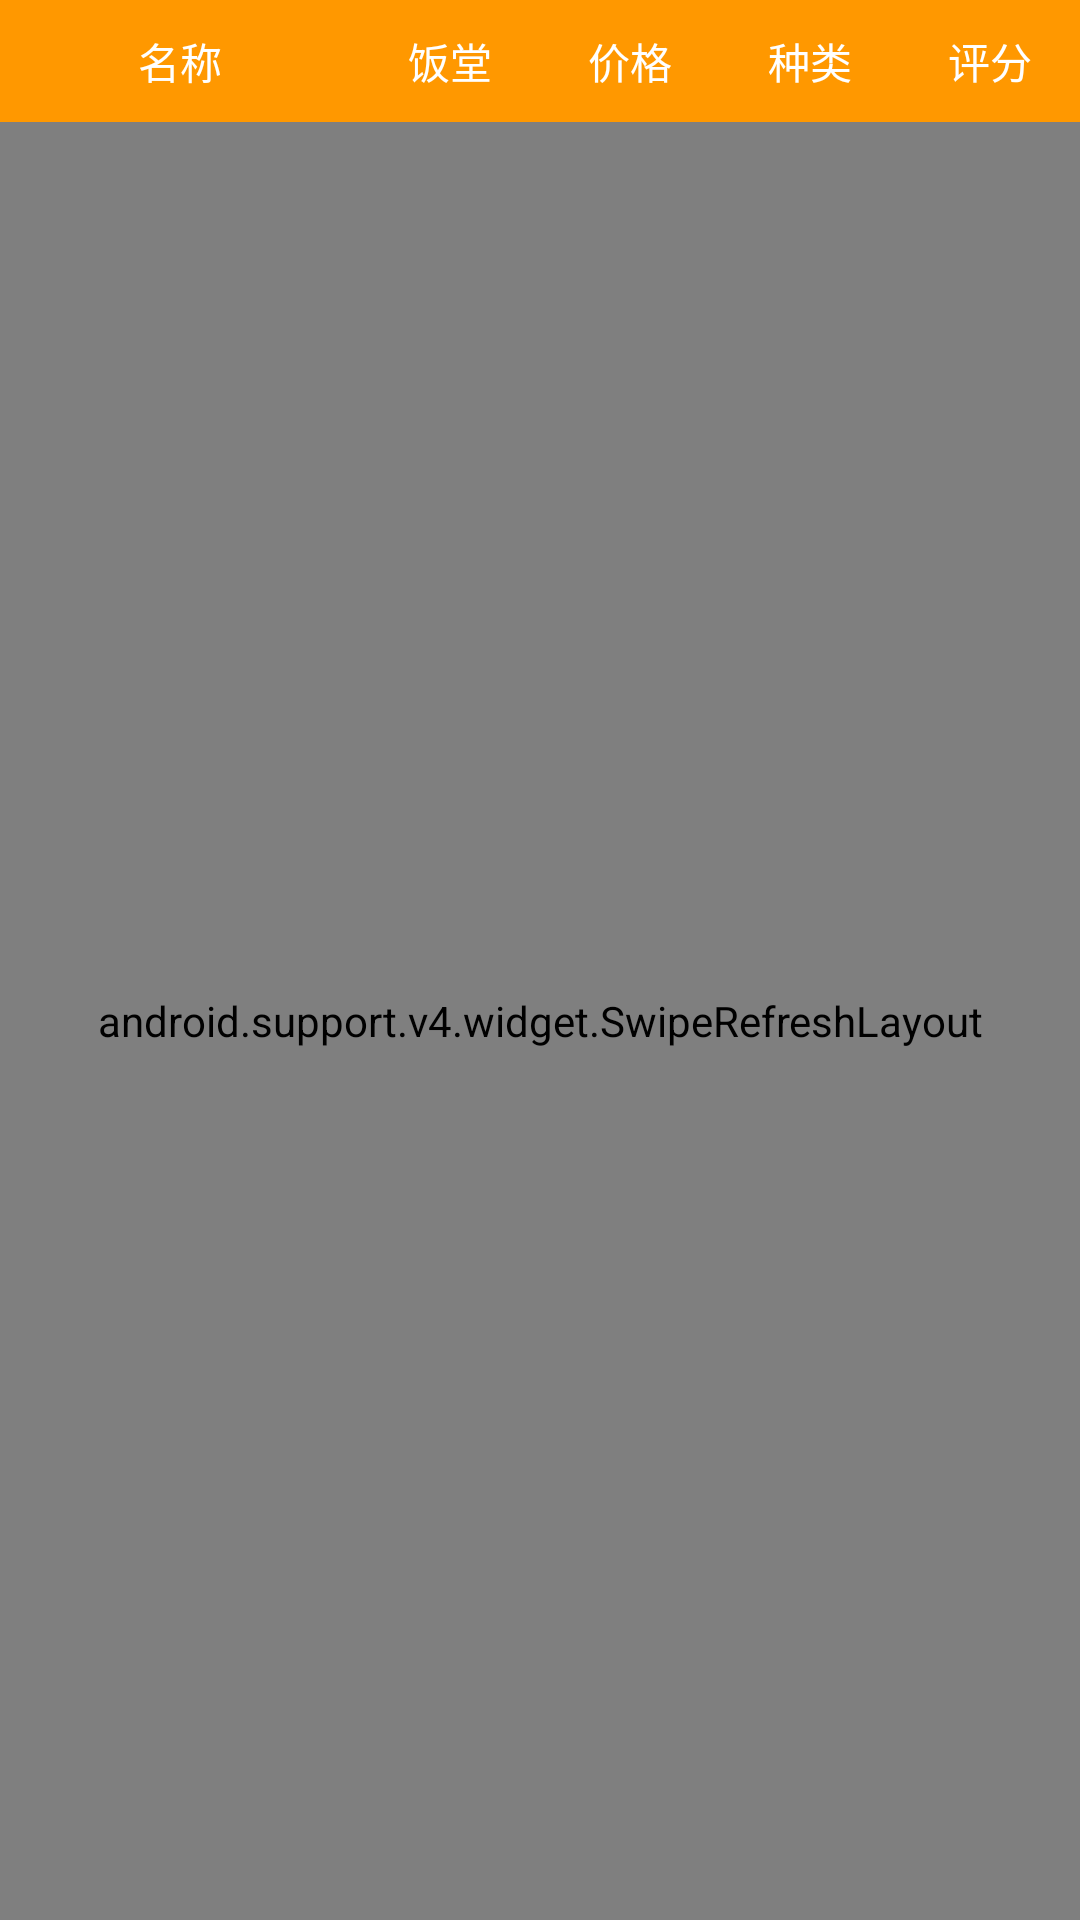

Android layout source for this screen:
<!-- AndroidManifest.xml: application theme AppTheme -->
<!-- res/layout/show_all_food_fragment.xml -->
<?xml version="1.0" encoding="utf-8"?>
<LinearLayout xmlns:android="http://schemas.android.com/apk/res/android"
    android:layout_width="match_parent"
    android:layout_height="match_parent"
    android:orientation="vertical">

    <LinearLayout xmlns:android="http://schemas.android.com/apk/res/android"
        android:layout_width="match_parent"
        android:layout_height="wrap_content"
        android:background="@color/colorPrimary"
        android:orientation="horizontal"
        android:paddingBottom="10dp"
        android:paddingTop="10dp">

        <TextView
            android:layout_width="0dp"
            android:layout_height="wrap_content"
            android:layout_weight="2"
            android:gravity="center"
            android:text="名称"
            android:textColor="@android:color/white" />

        <TextView
            android:layout_width="0dp"
            android:layout_height="wrap_content"
            android:layout_weight="1"
            android:gravity="center"
            android:text="饭堂"
            android:textColor="@android:color/white" />

        <TextView
            android:layout_width="0dp"
            android:layout_height="wrap_content"
            android:layout_weight="1"
            android:gravity="center"
            android:text="价格"
            android:textColor="@android:color/white" />

        <TextView
            android:layout_width="0dp"
            android:layout_height="wrap_content"
            android:layout_weight="1"
            android:gravity="center"
            android:text="种类"
            android:textColor="@android:color/white" />

        <TextView
            android:layout_width="0dp"
            android:layout_height="wrap_content"
            android:layout_weight="1"
            android:gravity="center"
            android:text="评分"
            android:textColor="@android:color/white" />
    </LinearLayout>

    <android.support.v4.widget.SwipeRefreshLayout
        android:id="@+id/show_all_food_srl"
        android:layout_width="match_parent"
        android:layout_height="match_parent">

        <com.demo.jianjunhuang.mvptools.widget.RefreshRecyclerView
            android:id="@+id/show_all_food_rv"
            android:layout_width="match_parent"
            android:layout_height="wrap_content" />

    </android.support.v4.widget.SwipeRefreshLayout>

</LinearLayout>
<!-- resources referenced by this layout -->
<resources>
  <color name="colorPrimary">#FF9800</color>
  <style name="AppTheme" parent="Theme.AppCompat.Light.DarkActionBar">
          
          <item name="colorPrimary">@color/colorPrimary</item>
          <item name="colorPrimaryDark">@color/colorPrimaryDark</item>
          <item name="colorAccent">@color/colorAccent</item>
          <item name="windowActionBar">false</item>
          <item name="windowNoTitle">true</item>
      </style>
  <color name="colorPrimaryDark">#F57C00</color>
  <color name="colorAccent">#FF5722</color>
</resources>
